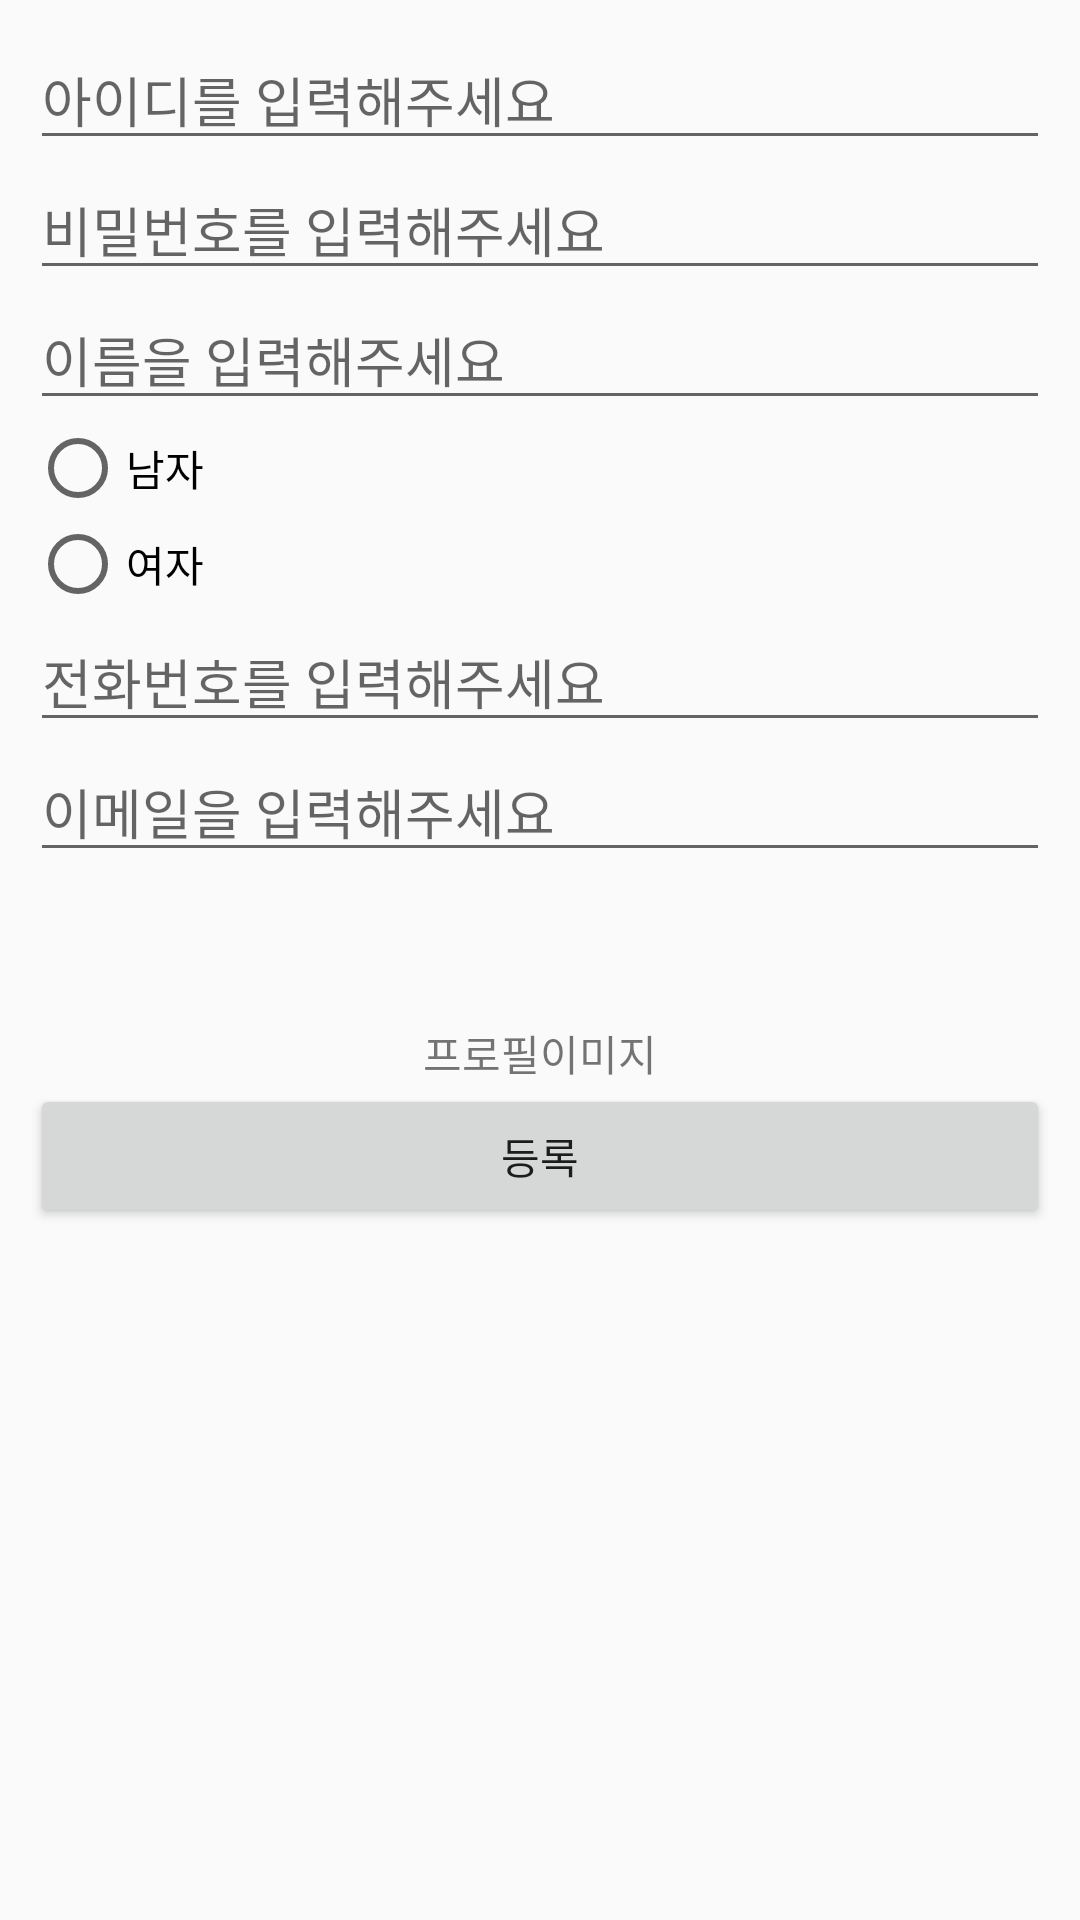

The Android layout XML behind this screen, and the referenced resources:
<!-- AndroidManifest.xml: application theme AppTheme -->
<!-- res/layout/activity_signup.xml -->
<?xml version="1.0" encoding="utf-8"?>
<LinearLayout xmlns:android="http://schemas.android.com/apk/res/android"
    xmlns:app="http://schemas.android.com/apk/res-auto"
    xmlns:tools="http://schemas.android.com/tools"
    android:layout_width="match_parent"
    android:layout_height="match_parent"
    android:orientation="vertical"
    android:padding="10dp"
    tools:context="kr.co.tje.ilovelgtwins.SignupActivity">



    <EditText
        android:id="@+id/idEdt"
        android:layout_width="match_parent"
        android:layout_height="wrap_content"
        android:hint="아이디를 입력해주세요" />

    <EditText
        android:id="@+id/pwEdt"
        android:layout_width="match_parent"
        android:layout_height="wrap_content"
        android:hint="비밀번호를 입력해주세요" />

    <EditText
        android:id="@+id/nameEdt"
        android:layout_width="match_parent"
        android:layout_height="wrap_content"
        android:hint="이름을 입력해주세요" />

    <LinearLayout
        android:layout_width="match_parent"
        android:layout_height="wrap_content"
        android:orientation="horizontal">

        <RadioGroup
            android:layout_width="match_parent"
            android:layout_height="wrap_content">

            <RadioButton
                android:id="@+id/manRadio"
                android:layout_width="wrap_content"
                android:layout_height="wrap_content"
                android:text="남자"
                />
            <RadioButton
                android:id="@+id/womanRadio"
                android:layout_width="wrap_content"
                android:layout_height="wrap_content"
                android:text="여자"/>
        </RadioGroup>

    </LinearLayout>

    <EditText
        android:id="@+id/phoneNumEdt"
        android:layout_width="match_parent"
        android:layout_height="wrap_content"
        android:hint="전화번호를 입력해주세요" />

    <EditText
        android:id="@+id/emailEdt"
        android:layout_width="match_parent"
        android:layout_height="wrap_content"
        android:hint="이메일을 입력해주세요" />

    <LinearLayout
        android:layout_width="match_parent"
        android:layout_height="wrap_content"
        android:gravity="center"
        android:orientation="vertical">

        <ImageView
            android:layout_width="50dp"
            android:layout_height="50dp"
            android:src="@mipmap/ic_launcher_round" />

        <TextView
            android:layout_width="wrap_content"
            android:layout_height="wrap_content"
            android:text="프로필이미지" />

    </LinearLayout>


    <Button
        android:id="@+id/okBtn"
        android:layout_width="match_parent"
        android:layout_height="wrap_content"
        android:text="등록" />


</LinearLayout>
<!-- resources referenced by this layout -->
<resources>
  <style name="AppTheme" parent="Theme.AppCompat.Light.DarkActionBar">
          
          <item name="colorPrimary">@color/colorPrimary</item>
          <item name="colorPrimaryDark">@color/colorPrimaryDark</item>
          <item name="colorAccent">@color/colorAccent</item>
          <item name="android:windowActionBarOverlay">true</item>
      </style>
  <!-- not gathered from this repository: default colours our renderer supplied (Android Studio template values) -->
  <color name="colorPrimary">#FF6200EE</color>
  <color name="colorPrimaryDark">#FF3700B3</color>
  <color name="colorAccent">#FF03DAC5</color>
</resources>
